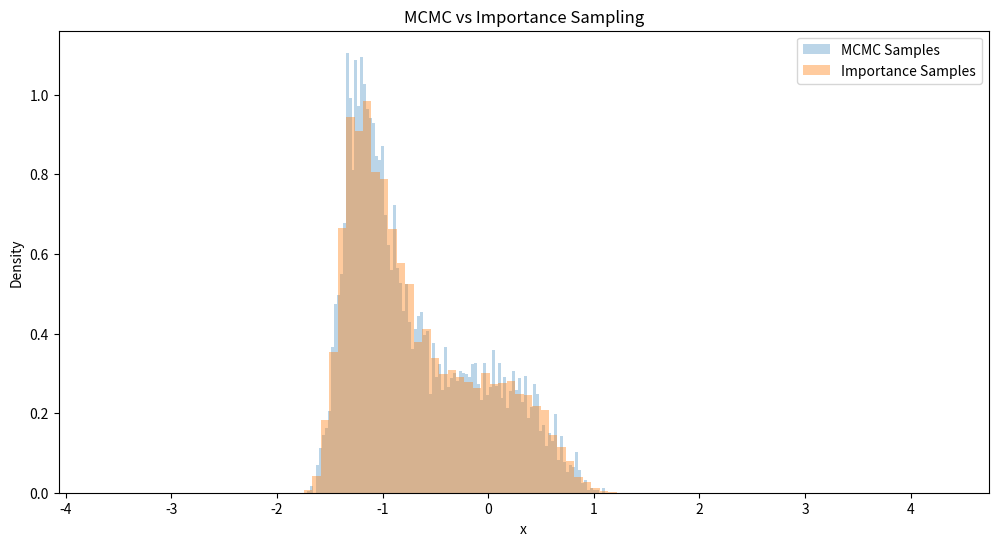

This chart was generated by the following Python code:
import numpy as np
import matplotlib.pyplot as plt

def log_posterior(x, y):
    return -0.5 * ((y - x**3)**2 + x**2)

def rwm_sampler(y, num_samples, proposal_std, initial_x=0.0):

    samples = np.zeros(num_samples)
    x_current = initial_x
    accept_count = 0
    
    for i in range(num_samples):
        # Propose a new sample
        x_proposal = np.random.normal(x_current, proposal_std)
        
        # Calculate acceptance probability
        log_alpha = log_posterior(x_proposal, y) - log_posterior(x_current, y)
        alpha = np.exp(log_alpha)
        
        # Accept or reject
        if np.random.rand() < alpha:
            x_current = x_proposal
            accept_count += 1
        
        samples[i] = x_current
    
    acceptance_rate = accept_count / num_samples
    return samples, acceptance_rate

def importance_sampler(y, num_samples):
    # Proposal distribution: Gaussian with mean 0, variance 1
    samples = np.random.normal(0, 1, num_samples)
    
    # Target (unnormalized posterior): exp(-0.5 * [(y - x^3)^2 + x^2])
    log_weights = -0.5 * ((y - samples**3)**2 + samples**2)
    
    # Proposal (prior) density: exp(-0.5 * x^2)
    log_proposal = -0.5 * samples**2
    
    # Importance weights
    log_importance_weights = log_weights - log_proposal
    importance_weights = np.exp(log_importance_weights - np.max(log_importance_weights))  # Normalize for numerical stability
    
    return samples, importance_weights

# Parameters
y = -2  # Observed value
num_samples = 10000  # Number of samples for both methods
proposal_std = 1  # Proposal standard deviation for MCMC
initial_x = 0.0  # Initial value for x in MCMC

# Run MCMC sampler
samples_mcmc, acceptance_rate = rwm_sampler(y, num_samples, proposal_std, initial_x)
print(f"MCMC Acceptance rate: {acceptance_rate:.2f}")

# Run Importance sampler
importance_samples, importance_weights = importance_sampler(y, num_samples)

# Normalize weights for plotting
normalized_weights = importance_weights / np.sum(importance_weights)

# Plot histograms for MCMC and Importance Sampling
plt.figure(figsize=(12, 6))

# MCMC samples
plt.hist(samples_mcmc, bins=100, density=True, alpha=0.3, label="MCMC Samples")

# Weighted histogram for Importance Sampling
plt.hist(importance_samples, bins=100, weights=normalized_weights, density=True, alpha=0.4, label="Importance Samples")

plt.title("MCMC vs Importance Sampling")
plt.xlabel("x")
plt.ylabel("Density")
plt.legend()
plt.show()
